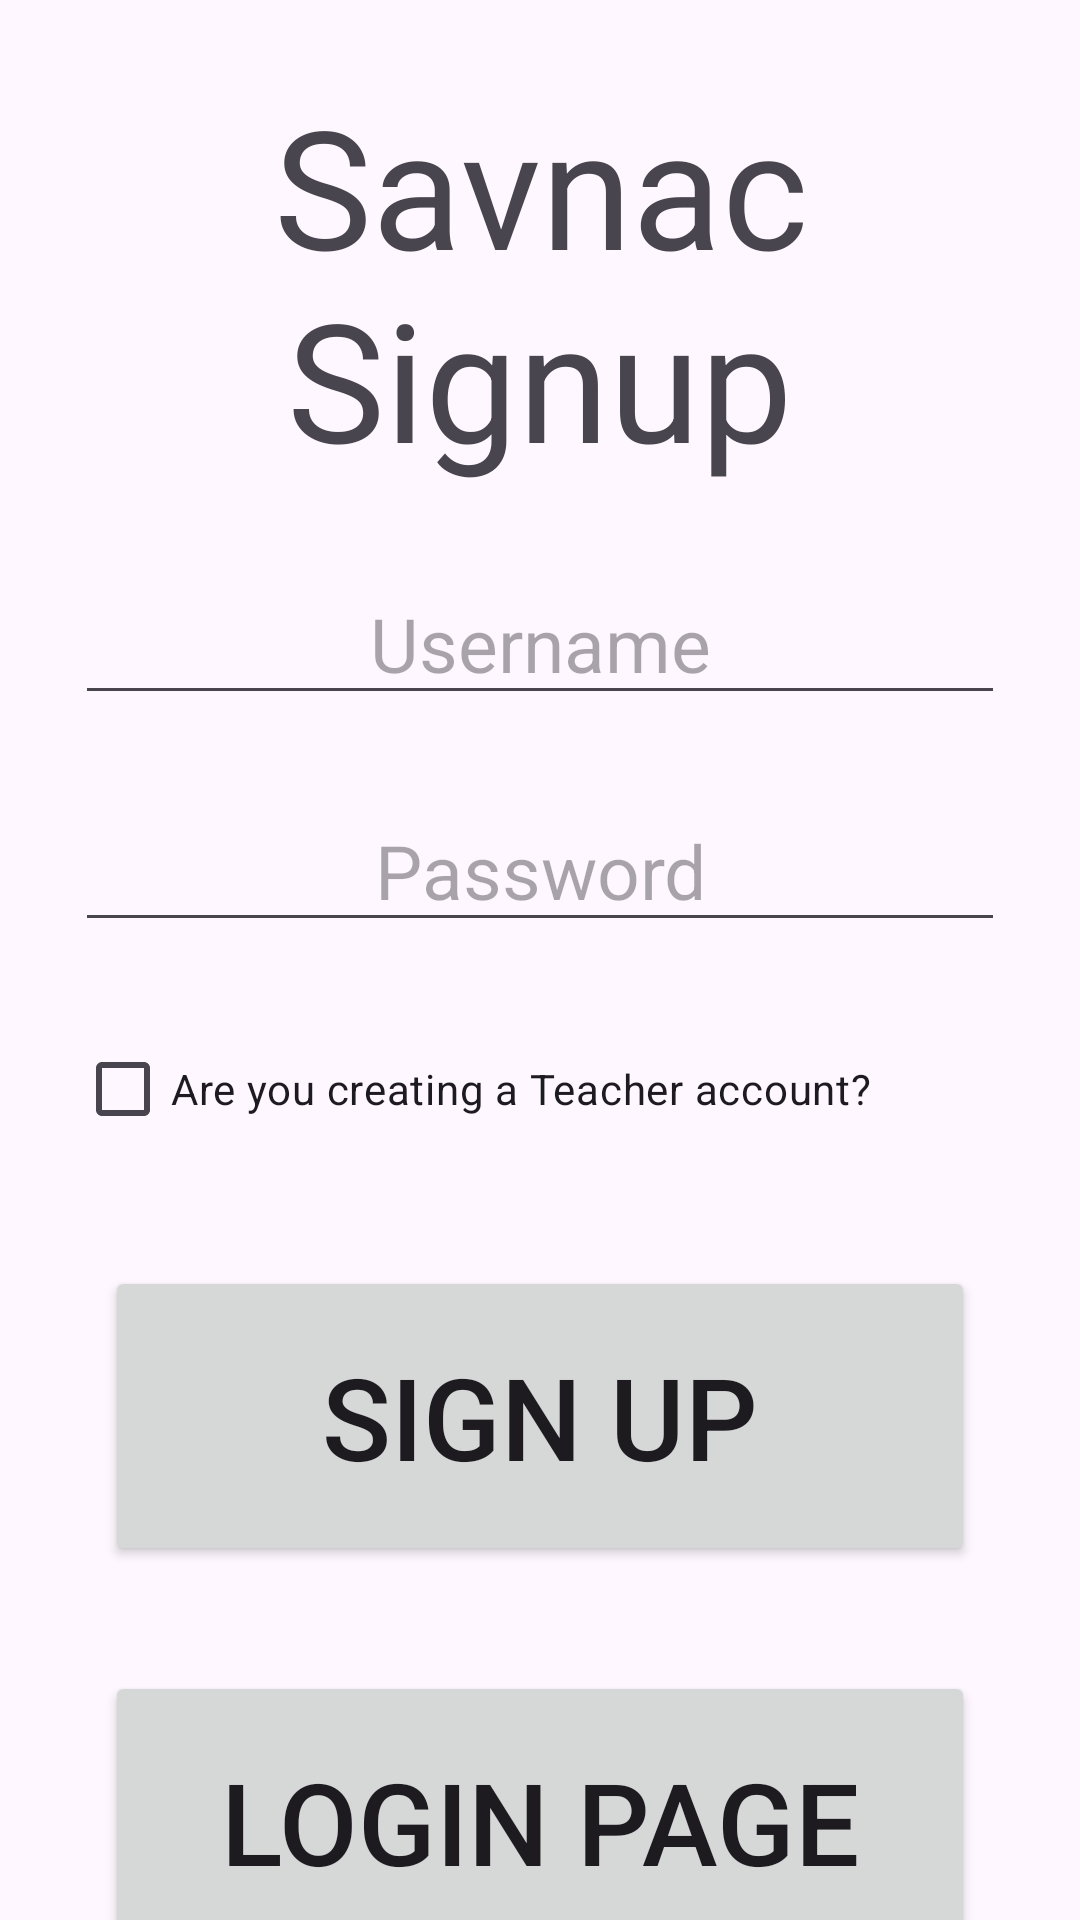

Here is an Android app screen rendered from its layout file. Give the layout XML and the strings, colors and styles it references.
<!-- AndroidManifest.xml: application theme Theme.Savnac -->
<!-- res/layout/activity_signup.xml -->
<?xml version="1.0" encoding="utf-8"?>
<androidx.constraintlayout.widget.ConstraintLayout xmlns:android="http://schemas.android.com/apk/res/android"
    xmlns:app="http://schemas.android.com/apk/res-auto"
    xmlns:tools="http://schemas.android.com/tools"
    android:layout_width="match_parent"
    android:layout_height="match_parent">

    <TextView
        android:id="@+id/titleSignupTextView"
        android:layout_width="match_parent"
        android:layout_height="wrap_content"
        android:layout_margin="25dip"
        android:layout_marginBottom="25dip"
        android:gravity="center"
        android:text="@string/savnac_signup_title"
        android:textSize="55sp"
        app:layout_constraintEnd_toEndOf="parent"
        app:layout_constraintStart_toStartOf="parent"
        app:layout_constraintTop_toTopOf="parent" />

    <EditText
        android:id="@+id/usernameSignupEditText"
        android:layout_width="match_parent"
        android:layout_height="wrap_content"
        android:layout_margin="25dp"
        android:autofillHints="Please enter username"
        android:gravity="center"
        android:hint="@string/username"
        android:inputType="textEmailAddress"
        android:textSize="25sp"
        app:layout_constraintEnd_toEndOf="parent"
        app:layout_constraintStart_toStartOf="parent"
        app:layout_constraintTop_toBottomOf="@+id/titleSignupTextView" />

    <EditText
        android:id="@+id/passwordSignupEditText"
        android:layout_width="match_parent"
        android:layout_height="wrap_content"
        android:layout_margin="25dp"
        android:autofillHints="Please enter password"
        android:gravity="center"
        android:hint="@string/password"
        android:inputType="textPassword"
        android:textSize="25sp"
        app:layout_constraintEnd_toEndOf="parent"
        app:layout_constraintStart_toStartOf="parent"
        app:layout_constraintTop_toBottomOf="@id/usernameSignupEditText" />

    <CheckBox
        android:id="@+id/isTeacherCheckBox"
        android:layout_width="match_parent"
        android:layout_height="wrap_content"
        android:layout_margin="25dp"
        android:text="@string/are_you_creating_a_teacher_account"
        app:layout_constraintEnd_toEndOf="parent"
        app:layout_constraintStart_toStartOf="parent"
        app:layout_constraintTop_toBottomOf="@+id/passwordSignupEditText" />

    <Button
        android:id="@+id/signupButton"
        android:layout_width="match_parent"
        android:layout_height="100dp"
        android:layout_margin="35dp"
        android:text="@string/signup"
        android:textSize="38sp"
        app:layout_constraintEnd_toEndOf="parent"
        app:layout_constraintHorizontal_bias="0.468"
        app:layout_constraintStart_toStartOf="parent"
        app:layout_constraintTop_toBottomOf="@+id/isTeacherCheckBox" />

    <Button
        android:id="@+id/goToLogin"
        android:layout_width="match_parent"
        android:layout_height="100dp"
        android:layout_margin="35dp"
        android:layout_marginTop="132dp"
        android:text="@string/login_page"
        android:textSize="38sp"
        app:layout_constraintEnd_toEndOf="parent"
        app:layout_constraintHorizontal_bias="0.357"
        app:layout_constraintStart_toStartOf="parent"
        app:layout_constraintTop_toBottomOf="@+id/signupButton" />


</androidx.constraintlayout.widget.ConstraintLayout>
<!-- resources referenced by this layout -->
<resources>
  <string name="are_you_creating_a_teacher_account">Are you creating a Teacher account?</string>
  <string name="login_page">Login Page</string>
  <string name="password">Password</string>
  <string name="savnac_signup_title">Savnac\nSignup</string>
  <string name="signup">Sign Up</string>
  <string name="username">Username</string>
  <style name="Theme.Savnac" parent="Base.Theme.Savnac" />
  <style name="Base.Theme.Savnac" parent="Theme.Material3.DayNight.NoActionBar">
          
          
      </style>
</resources>
